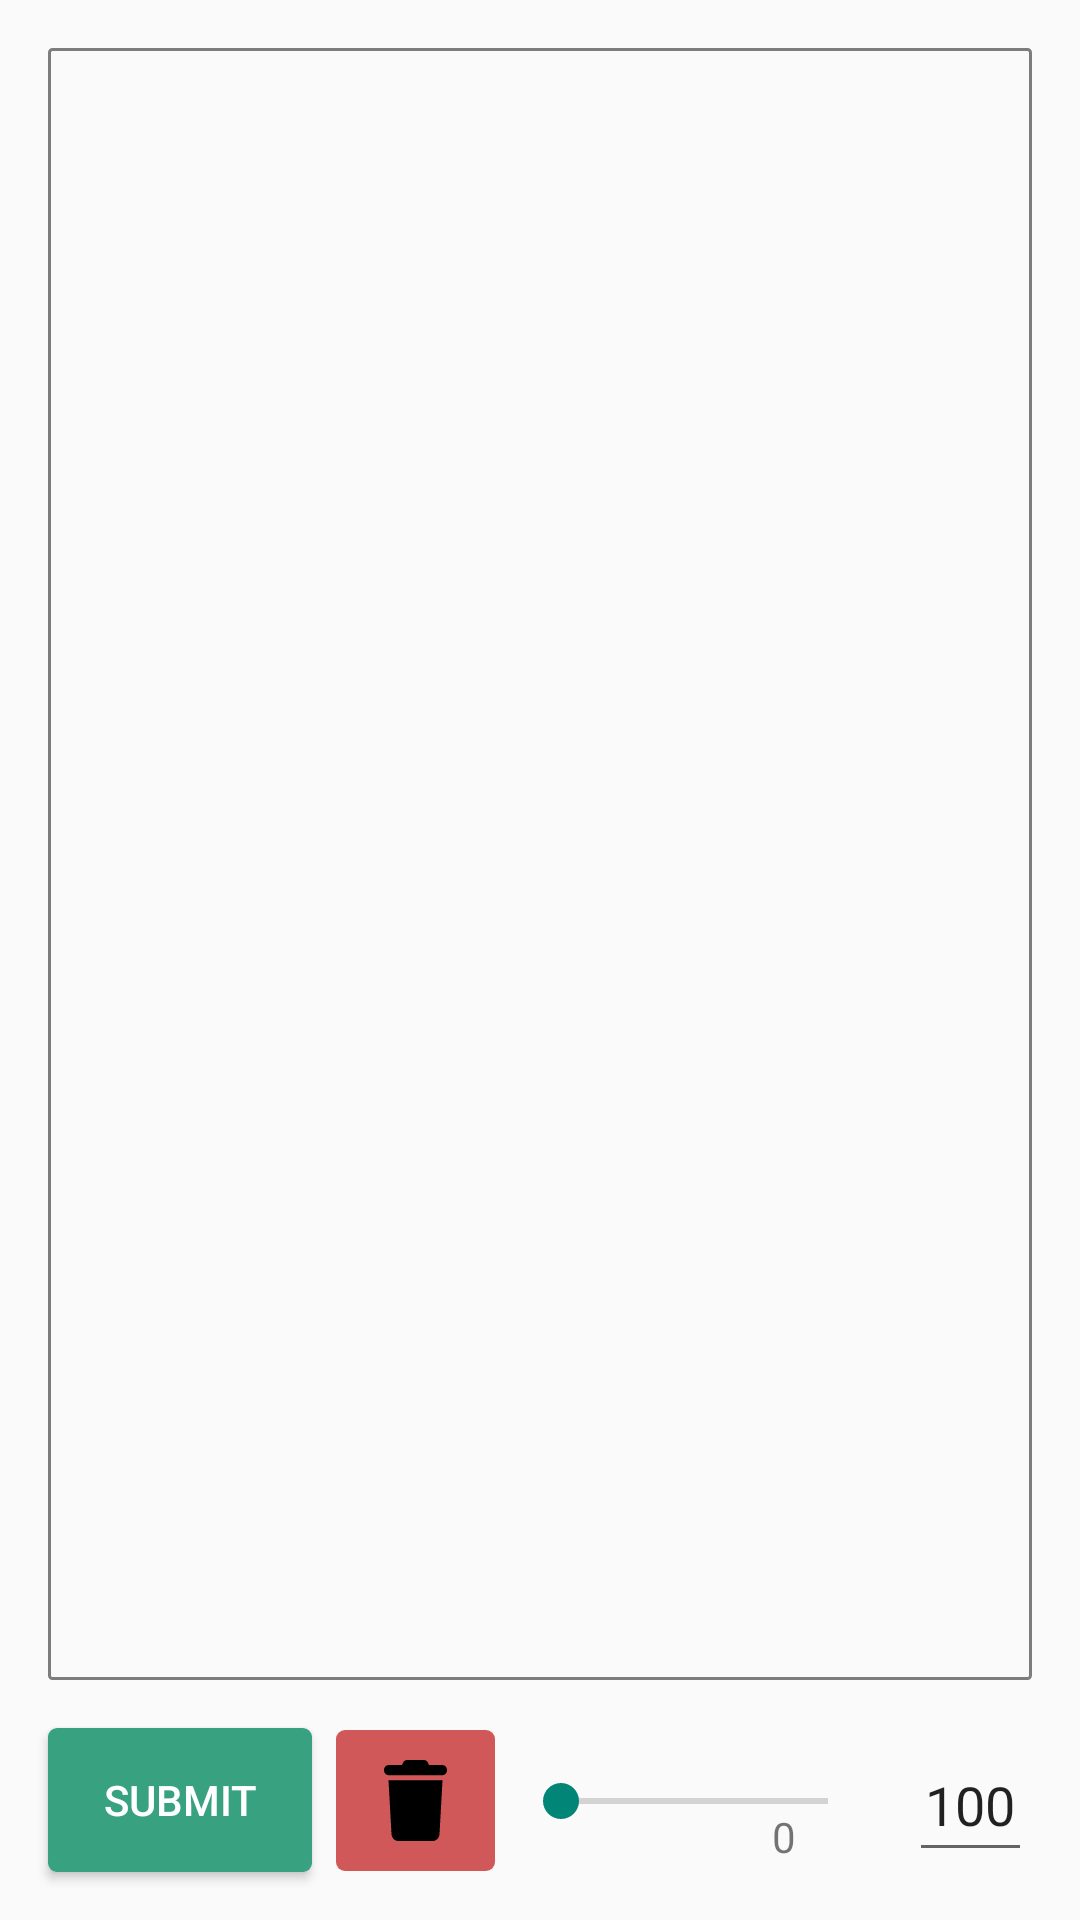

Layout XML and referenced resources for this Android screen:
<!-- AndroidManifest.xml: application theme Theme.AiTools -->
<!-- res/layout/activity_main.xml -->
<?xml version="1.0" encoding="utf-8"?>
<androidx.constraintlayout.widget.ConstraintLayout xmlns:android="http://schemas.android.com/apk/res/android"
    xmlns:app="http://schemas.android.com/apk/res-auto"
    xmlns:tools="http://schemas.android.com/tools"
    android:layout_width="match_parent"
    android:layout_height="match_parent"
    android:visibility="visible"
    tools:context=".MainActivity">

    <FrameLayout
        android:id="@+id/loadingIcon"
        android:layout_width="49dp"
        android:layout_height="50dp"
        android:background="@color/transparent"
        android:translationZ="2dp"
        android:visibility="gone"
        app:layout_constraintBottom_toBottomOf="parent"
        app:layout_constraintEnd_toEndOf="parent"
        app:layout_constraintStart_toStartOf="parent"
        app:layout_constraintTop_toTopOf="parent">

        <ImageView
            android:id="@+id/imageView2"
            android:layout_width="wrap_content"
            android:layout_height="wrap_content"
            app:srcCompat="@drawable/ic_spinner_solid" />
    </FrameLayout>

    <androidx.appcompat.widget.AppCompatButton
        android:id="@+id/submit_button"
        android:layout_width="wrap_content"
        android:layout_height="wrap_content"
        android:layout_marginStart="16dp"
        android:layout_marginBottom="16dp"
        android:background="@drawable/submitbutton"
        android:backgroundTint="?attr/submit_button"
        android:drawableTint="?attr/submit_button"
        android:text="@string/Submit"
        android:textColor="?android:attr/textColorPrimaryInverse"
        app:layout_constraintBottom_toBottomOf="parent"
        app:layout_constraintStart_toStartOf="parent" />


    <FrameLayout
        android:id="@+id/view"
        android:layout_width="0dp"
        android:layout_height="0dp"
        android:layout_marginStart="16dp"
        android:layout_marginTop="16dp"
        android:layout_marginEnd="16dp"
        android:layout_marginBottom="16dp"
        android:background="@drawable/textareaborder"
        android:padding="9dp"
        app:layout_constraintBottom_toTopOf="@+id/submit_button"
        app:layout_constraintEnd_toEndOf="parent"
        app:layout_constraintStart_toStartOf="parent"
        app:layout_constraintTop_toTopOf="parent">

        <EditText
            android:id="@+id/textarea"
            android:layout_width="match_parent"
            android:layout_height="match_parent"
            android:background="?android:attr/colorBackground"
            android:ems="10"
            android:gravity="start|top"
            android:inputType="textMultiLine|textNoSuggestions"
            android:padding="0dp"
            android:textSize="16sp"
            tools:ignore="SpeakableTextPresentCheck" />

    </FrameLayout>

    <SeekBar
        android:id="@+id/temperatureBar"
        android:layout_width="0dp"
        android:layout_height="32dp"
        android:layout_marginStart="6dp"
        android:layout_marginTop="16dp"
        android:layout_marginEnd="68dp"
        app:layout_constraintBottom_toBottomOf="parent"
        app:layout_constraintEnd_toEndOf="parent"
        app:layout_constraintHorizontal_bias="0.0"
        app:layout_constraintStart_toEndOf="@+id/delete_all_button"
        app:layout_constraintTop_toBottomOf="@+id/view"
        app:layout_constraintVertical_bias="0.26" />

    <TextView
        android:id="@+id/temperatureLevel"
        android:layout_width="wrap_content"
        android:layout_height="wrap_content"
        android:layout_marginStart="-35dp"
        android:layout_marginEnd="4dp"
        android:layout_marginBottom="16dp"
        android:text="0"
        app:layout_constraintBottom_toBottomOf="parent"
        app:layout_constraintEnd_toStartOf="@+id/maxWords"
        app:layout_constraintHorizontal_bias="0.0"
        app:layout_constraintStart_toEndOf="@+id/temperatureBar"
        app:layout_constraintTop_toBottomOf="@+id/view"
        app:layout_constraintVertical_bias="0.95" />

    <EditText
        android:id="@+id/maxWords"
        android:layout_width="41dp"
        android:layout_height="0dp"
        android:layout_marginStart="6dp"
        android:layout_marginTop="16dp"
        android:layout_marginEnd="16dp"
        android:layout_marginBottom="16dp"
        android:ems="10"
        android:gravity="center"
        android:inputType="number"
        android:text="100"
        app:layout_constraintBottom_toBottomOf="parent"
        app:layout_constraintEnd_toEndOf="parent"
        app:layout_constraintHorizontal_bias="1.0"
        app:layout_constraintStart_toEndOf="@+id/temperatureBar"
        app:layout_constraintTop_toBottomOf="@+id/view"
        app:layout_constraintVertical_bias="0.457"
        tools:ignore="TouchTargetSizeCheck" />

    <FrameLayout
        android:id="@+id/delete_all_button"
        android:layout_width="53dp"
        android:layout_height="47dp"
        android:layout_marginStart="8dp"
        android:layout_marginTop="16dp"
        android:layout_marginBottom="16dp"
        android:background="@drawable/deletebutton"
        android:paddingLeft="16dp"
        android:paddingTop="10dp"
        android:paddingRight="16dp"
        android:paddingBottom="10dp"
        app:layout_constraintBottom_toBottomOf="parent"
        app:layout_constraintStart_toEndOf="@+id/submit_button"
        app:layout_constraintTop_toBottomOf="@+id/view">

        <androidx.appcompat.widget.AppCompatButton
            android:id="@+id/button3"
            android:layout_width="match_parent"
            android:layout_height="match_parent"
            android:background="@drawable/ic_trash_solid"
            android:backgroundTint="#000000"
            android:backgroundTintMode="src_atop"
            android:clickable="false"
            app:iconTint="#000000" />

    </FrameLayout>

</androidx.constraintlayout.widget.ConstraintLayout>
<!-- resources referenced by this layout -->
<resources>
  <color name="transparent">#00000000</color>
  <!-- drawable deletebutton (drawable) -->
  <?xml version="1.0" encoding="utf-8"?>
  <selector xmlns:android="http://schemas.android.com/apk/res/android">
      <item>
          <shape android:shape="rectangle">
              <solid android:color="?attr/delete_button"></solid>
              <corners android:radius="3dp"></corners>
          </shape>
      </item>
  </selector>
  <!-- drawable ic_spinner_solid (drawable) -->
  <vector android:height="610dp" android:viewportHeight="512"
      android:viewportWidth="512" android:width="610dp" xmlns:android="http://schemas.android.com/apk/res/android">
      <path android:fillColor="?attr/loading_icon" android:pathData="M304,48c0,-26.5 -21.5,-48 -48,-48s-48,21.5 -48,48s21.5,48 48,48s48,-21.5 48,-48zM304,464c0,-26.5 -21.5,-48 -48,-48s-48,21.5 -48,48s21.5,48 48,48s48,-21.5 48,-48zM48,304c26.5,0 48,-21.5 48,-48s-21.5,-48 -48,-48s-48,21.5 -48,48s21.5,48 48,48zM512,256c0,-26.5 -21.5,-48 -48,-48s-48,21.5 -48,48s21.5,48 48,48s48,-21.5 48,-48zM142.9,437c18.7,-18.7 18.7,-49.1 0,-67.9s-49.1,-18.7 -67.9,0s-18.7,49.1 0,67.9s49.1,18.7 67.9,0zM142.9,142.8c18.7,-18.7 18.7,-49.1 0,-67.9S93.7,56.2 75,75s-18.7,49.1 0,67.9s49.1,18.7 67.9,0zM369.1,437c18.7,18.7 49.1,18.7 67.9,0s18.7,-49.1 0,-67.9s-49.1,-18.7 -67.9,0s-18.7,49.1 0,67.9z"/>
  </vector>
  <!-- drawable ic_trash_solid (drawable) -->
  <vector xmlns:android="http://schemas.android.com/apk/res/android"
      android:width="448dp"
      android:height="512dp"
      android:viewportWidth="448"
      android:viewportHeight="512">
    <path
        android:fillColor="#000000"
        android:pathData="M135.2,17.7L128,32H32C14.3,32 0,46.3 0,64S14.3,96 32,96H416c17.7,0 32,-14.3 32,-32s-14.3,-32 -32,-32H320l-7.2,-14.3C307.4,6.8 296.3,0 284.2,0H163.8c-12.1,0 -23.2,6.8 -28.6,17.7zM416,128H32L53.2,467c1.6,25.3 22.6,45 47.9,45H346.9c25.3,0 46.3,-19.7 47.9,-45L416,128z"/>
  </vector>
  <!-- drawable submitbutton (drawable) -->
  <?xml version="1.0" encoding="utf-8"?>
  <selector xmlns:android="http://schemas.android.com/apk/res/android">
      <item>
          <shape android:shape="rectangle">
              <solid android:color="?attr/submit_button"></solid>
              <corners android:radius="3dp"></corners>
          </shape>
      </item>
  </selector>
  <!-- drawable textareaborder (drawable) -->
  <?xml version="1.0" encoding="utf-8"?>
  <selector xmlns:android="http://schemas.android.com/apk/res/android">
      <item>
          <shape android:shape="rectangle">
              <stroke android:width="1dp" android:color="?attr/textarea_border"></stroke>
              <corners android:radius="1dp"></corners>
          </shape>
      </item>
  </selector>
  <string name="Submit">Submit</string>
  <style name="Theme.AiTools" parent="Theme.AppCompat.Light.NoActionBar">
          
          <item name="colorPrimary">@color/purple_500</item>
          <item name="colorPrimaryVariant">@color/purple_700</item>
          <item name="colorOnPrimary">@color/white</item>
          
          <item name="colorSecondary">@color/teal_200</item>
          <item name="colorSecondaryVariant">@color/teal_700</item>
          <item name="colorOnSecondary">@color/black</item>
          
          <item name="android:statusBarColor" tools:targetApi="l">@color/transparent</item>
          
          <item name="submit_button">@color/green_dark</item>
          <item name="textarea_border">@color/textarea_day</item>
          <item name="delete_button">@color/delete_day</item>
          <item name="android:windowActivityTransitions">true</item>
          <item name="loading_icon">@color/black</item>
      </style>
  <color name="purple_500">#FF6200EE</color>
  <color name="purple_700">#FF3700B3</color>
  <color name="white">#FFFFFFFF</color>
  <color name="teal_200">#FF03DAC5</color>
  <color name="teal_700">#FF018786</color>
  <color name="black">#FF000000</color>
  <color name="green_dark">#37a180</color>
  <color name="textarea_day">#7d7d7d</color>
  <color name="delete_day">#d15858</color>
</resources>
